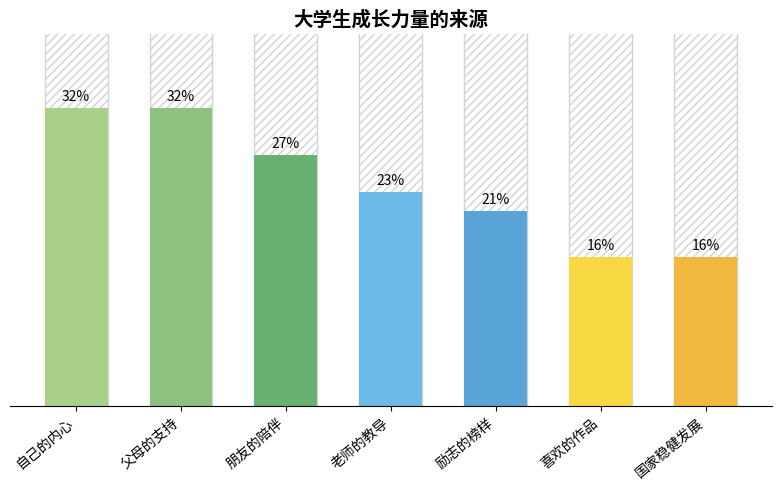

The script that saved this image:
import matplotlib.pyplot as plt
import numpy as np
from matplotlib.patches import Patch

# 成长力量来源
sources = [
    "自己的内心", "父母的支持", "朋友的陪伴", 
    "老师的教导", "励志的榜样", "喜欢的作品", "国家稳健发展"
]
# 模拟占比数据（尽量贴近原图）
percentages = [32, 32, 27, 23, 21, 16, 16]
# 颜色配置（尽量贴近原图的渐变绿色、蓝色、黄色 ）
colors = ["#A8D089", "#8CC17F", "#68B26F", "#6CBAE5", "#59A5D8", "#F7D842", "#F2B73F"]

# 创建画布
fig, ax = plt.subplots(figsize=(8, 5))

# 绘制带条纹背景的柱状图
x = np.arange(len(sources))
bar_width = 0.6
# 先绘制条纹背景（用灰色斜线填充 ）
for i in range(len(sources)):
    ax.bar(x[i], 100, width=bar_width, color='white', edgecolor='lightgray', hatch='////', zorder=0)

# 再绘制前景彩色柱子
bars = ax.bar(x, percentages, width=bar_width, color=colors, zorder=1)

# 添加数据标注
for bar in bars:
    height = bar.get_height()
    ax.annotate(f'{height}%',
                xy=(bar.get_x() + bar_width/2, height),
                xytext=(0, 3),  # 标注位置：上方偏移 3
                textcoords="offset points",
                ha='center', va='bottom',
                color='black')

# 设置y轴刻度（0-40%）
ax.set_ylim(0, 40)
# 设置x轴刻度和标签
ax.set_xticks(x)
ax.set_xticklabels(sources, rotation=40, ha='right')  # 旋转标签避免重叠
# 设置标题
ax.set_title("大学生成长力量的来源", fontsize=14, fontweight="bold")

# 隐藏y轴（原图无y轴刻度 ）
ax.yaxis.set_visible(False)

# 隐藏顶部、右侧、左侧边框
for spine in ["top", "right", "left"]:
    ax.spines[spine].set_visible(False)

plt.tight_layout()
plt.show()
